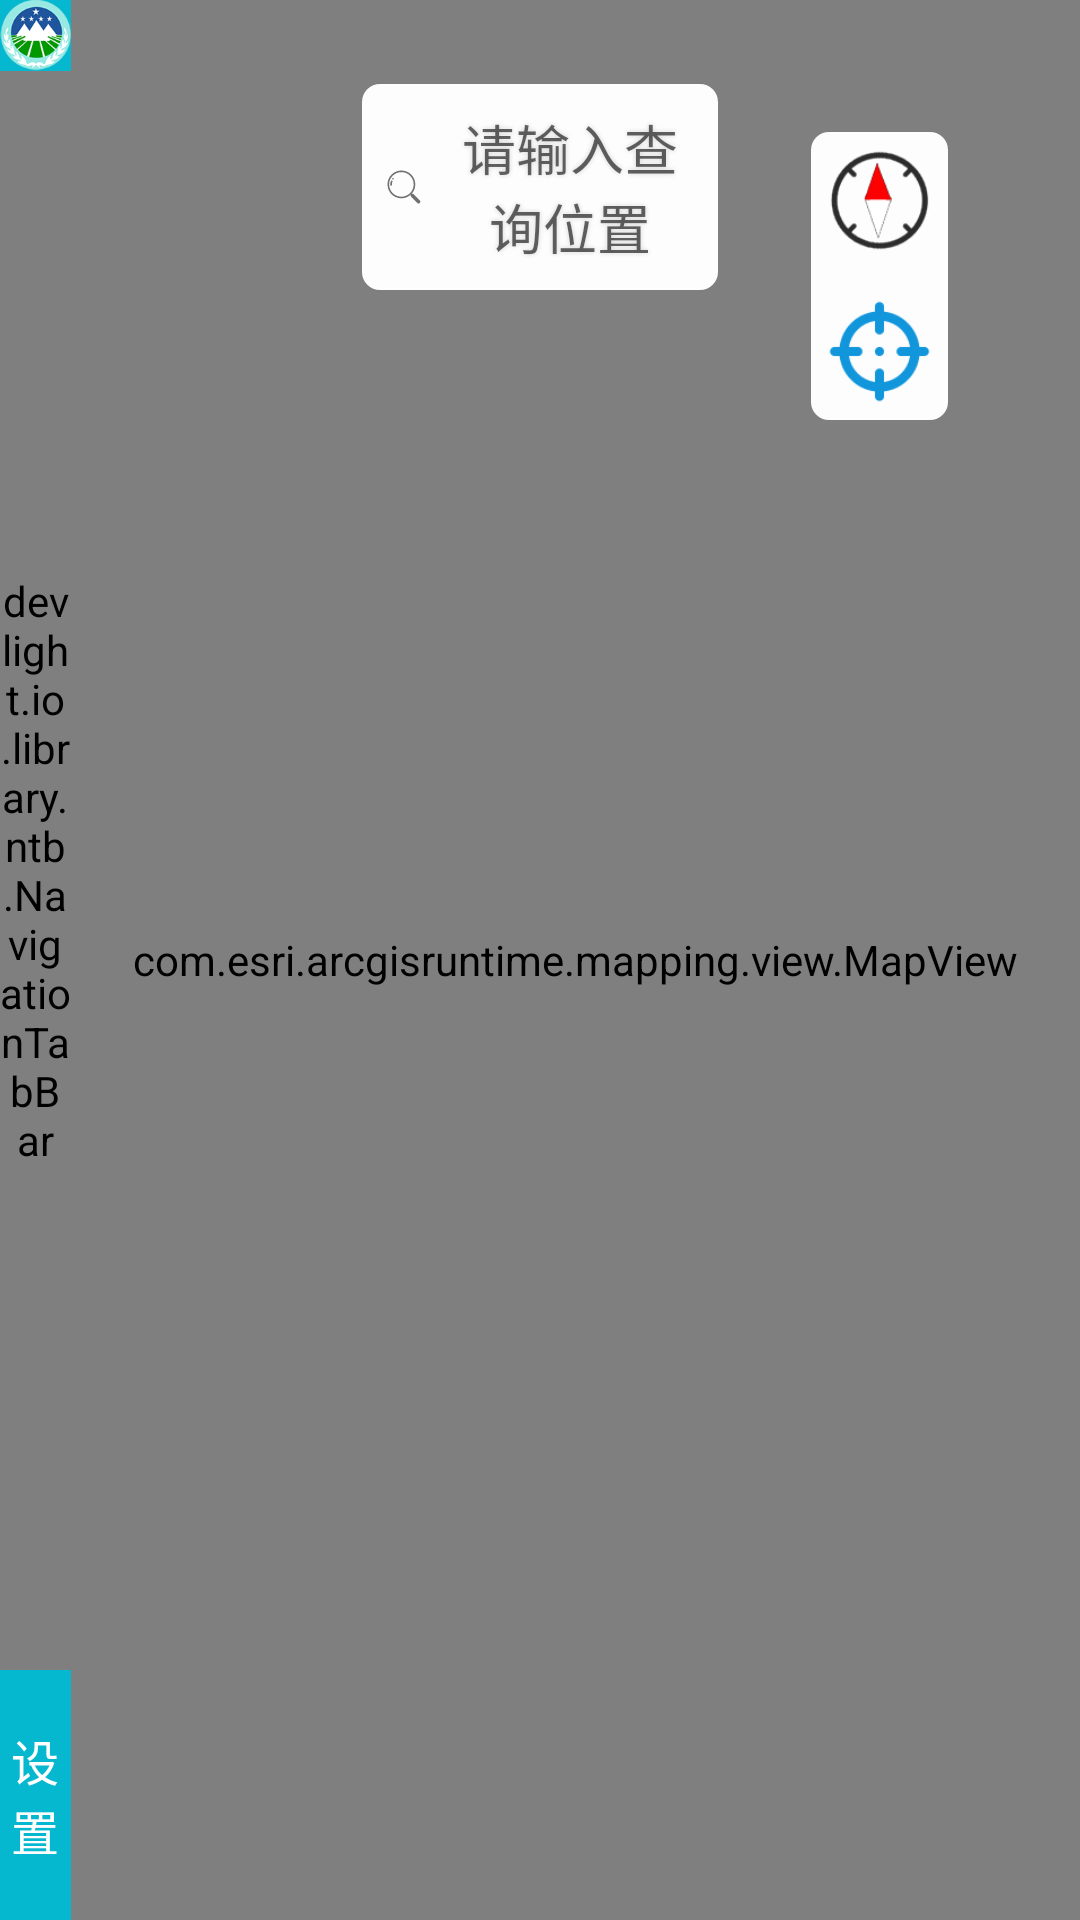

The Android layout XML behind this screen, and the referenced resources:
<!-- AndroidManifest.xml: application theme AppTheme -->
<!-- res/layout/activity_main1.xml -->
<?xml version="1.0" encoding="utf-8"?>
<android.support.constraint.ConstraintLayout xmlns:android="http://schemas.android.com/apk/res/android"
    xmlns:app="http://schemas.android.com/apk/res-auto"
    xmlns:tools="http://schemas.android.com/tools"
    android:layout_width="match_parent"
    android:layout_height="match_parent"
    android:fitsSystemWindows="true"
    android:focusableInTouchMode="true"
    tools:context=".activity.TestActivity">

    <android.support.constraint.Guideline
        android:id="@+id/gl_left_menu_bar"
        android:layout_width="wrap_content"
        android:layout_height="match_parent"
        android:orientation="vertical"
        app:layout_constraintGuide_percent="0.066" />

    <android.support.constraint.Guideline
        android:id="@+id/gl_bottom_tool_bar"
        android:layout_width="wrap_content"
        android:layout_height="match_parent"
        android:orientation="horizontal"
        app:layout_constraintGuide_percent="0.87" />


    <com.esri.arcgisruntime.mapping.view.MapView
        android:id="@+id/mv_main"
        android:layout_width="0dp"
        android:layout_height="0dp"
        app:layout_constraintBottom_toBottomOf="parent"
        app:layout_constraintEnd_toEndOf="parent"
        app:layout_constraintStart_toStartOf="@id/gl_left_menu_bar"
        app:layout_constraintTop_toTopOf="parent" />

    <ImageView
        android:id="@+id/iv_icon"
        android:layout_width="0dp"
        android:layout_height="0dp"
        android:background="@color/colorPrimary"
        android:contentDescription="@null"
        android:src="@drawable/icon_launcher_round"
        app:layout_constraintDimensionRatio="1:1"
        app:layout_constraintEnd_toStartOf="@id/gl_left_menu_bar"
        app:layout_constraintStart_toStartOf="parent"
        app:layout_constraintTop_toTopOf="parent" />

    <devlight.io.library.ntb.NavigationTabBar
        android:id="@+id/ntb_left_menu"
        android:layout_width="0dp"
        android:layout_height="0dp"
        android:orientation="vertical"
        app:layout_constraintBottom_toTopOf="@id/gl_bottom_tool_bar"
        app:layout_constraintEnd_toStartOf="@id/gl_left_menu_bar"
        app:layout_constraintStart_toStartOf="parent"
        app:layout_constraintTop_toBottomOf="@+id/iv_icon"
        app:ntb_active_color="@color/colorPrimary"
        app:ntb_animation_duration="300"
        app:ntb_badged="false"
        app:ntb_bg_color="@color/colorPrimary"
        app:ntb_icon_size_fraction="0.5"
        app:ntb_inactive_color="@color/white"
        app:ntb_swiped="true"
        app:ntb_tinted="true"
        app:ntb_title_mode="all"
        app:ntb_title_size="20sp"
        app:ntb_titled="true" />

    <android.support.constraint.ConstraintLayout
        android:id="@+id/constraintLayout"
        android:layout_width="0dp"
        android:layout_height="0dp"
        android:layout_marginTop="44dp"
        android:layout_marginEnd="44dp"
        android:background="@drawable/location_bg"
        android:padding="4dp"
        app:layout_constraintDimensionRatio="1:2.1"
        app:layout_constraintEnd_toEndOf="parent"
        app:layout_constraintHeight_percent="0.15"
        app:layout_constraintTop_toTopOf="parent">

        <Button
            android:id="@+id/btn_compass"
            android:layout_width="match_parent"
            android:layout_height="0dp"
            android:background="@drawable/map_tool_compass"
            android:onClick="compass"
            app:layout_constraintDimensionRatio="1"
            app:layout_constraintEnd_toEndOf="parent"
            app:layout_constraintStart_toStartOf="parent"
            app:layout_constraintTop_toTopOf="parent" />

        <Button
            android:id="@+id/btn_location"
            android:layout_width="match_parent"
            android:layout_height="0dp"
            android:layout_weight="1"
            android:background="@drawable/map_tool_location"
            android:onClick="location"
            app:layout_constraintBottom_toBottomOf="parent"
            app:layout_constraintDimensionRatio="1"
            app:layout_constraintEnd_toEndOf="parent"
            app:layout_constraintStart_toStartOf="parent" />

    </android.support.constraint.ConstraintLayout>

    <android.support.v4.view.ViewPager
        android:id="@+id/vp_menu"
        android:layout_width="0dp"
        android:layout_height="0dp"
        android:background="@drawable/menu_background"
        android:visibility="gone"
        app:layout_constraintBottom_toTopOf="@id/gl_bottom_tool_bar"
        app:layout_constraintStart_toEndOf="@id/gl_left_menu_bar"
        app:layout_constraintTop_toTopOf="@id/ntb_left_menu"
        app:layout_constraintWidth_percent="0.25" />

    <include
        layout="@layout/layout_analysis_result"
        android:layout_width="0dp"
        android:layout_height="0dp"
        android:visibility="gone"
        app:layout_constraintBottom_toBottomOf="@+id/vp_menu"
        app:layout_constraintEnd_toEndOf="parent"
        app:layout_constraintTop_toTopOf="@+id/vp_menu"
        app:layout_constraintWidth_percent="0.25" />

    <CheckBox
        android:id="@+id/cb_tool"
        android:layout_width="0dp"
        android:layout_height="0dp"
        android:background="@drawable/tool_button_bg"
        android:button="@null"
        android:drawableTop="@drawable/icon_tool"
        android:gravity="center"
        android:padding="3dp"
        android:text="设置"
        android:textColor="@color/menu_label_color"
        android:textSize="16sp"
        app:layout_constraintBottom_toBottomOf="parent"
        app:layout_constraintEnd_toStartOf="@id/gl_left_menu_bar"
        app:layout_constraintStart_toStartOf="parent"
        app:layout_constraintTop_toBottomOf="@+id/gl_bottom_tool_bar" />

    <RadioGroup
        android:id="@+id/rg_tool_bar"
        android:layout_width="0dp"
        android:layout_height="0dp"
        android:background="@color/white"
        android:gravity="center"
        android:orientation="horizontal"
        android:padding="4dp"
        android:paddingStart="96dp"
        android:paddingEnd="96dp"
        android:visibility="gone"
        app:layout_constraintBottom_toBottomOf="parent"
        app:layout_constraintEnd_toEndOf="parent"
        app:layout_constraintStart_toEndOf="@id/gl_left_menu_bar"
        app:layout_constraintTop_toBottomOf="@id/gl_bottom_tool_bar">

        <RadioButton
            android:id="@+id/rb_tool_project"
            android:layout_width="0dp"
            android:layout_height="match_parent"
            android:layout_weight="1"
            android:background="@drawable/tool_background_color"
            android:button="@null"
            android:drawableTop="@drawable/icon_head"
            android:gravity="center"
            android:padding="3dp"
            android:text="项目"
            android:textColor="@color/tool_label_color"
            android:textSize="16sp" />

        <RadioButton
            android:id="@+id/rb_tool_raging"
            android:layout_width="0dp"
            android:layout_height="match_parent"
            android:layout_weight="1"
            android:background="@drawable/tool_background_color"
            android:button="@null"
            android:drawableTop="@drawable/icon_head"
            android:gravity="center"
            android:padding="3dp"
            android:text="测距"
            android:textColor="@color/tool_label_color"
            android:textSize="16sp" />

        <RadioButton
            android:id="@+id/rb_tool_area"
            android:layout_width="0dp"
            android:layout_height="match_parent"
            android:layout_weight="1"
            android:background="@drawable/tool_background_color"
            android:button="@null"
            android:drawableTop="@drawable/icon_head"
            android:gravity="center"
            android:padding="3dp"
            android:text="面积"
            android:textColor="@color/tool_label_color"
            android:textSize="16sp" />

        <RadioButton
            android:id="@+id/rb_tool_query"
            android:layout_width="0dp"
            android:layout_height="match_parent"
            android:layout_weight="1"
            android:background="@drawable/tool_background_color"
            android:button="@null"
            android:drawableTop="@drawable/icon_head"
            android:gravity="center"
            android:padding="3dp"
            android:text="查询"
            android:textColor="@color/tool_label_color"
            android:textSize="16sp" />

        <RadioButton
            android:id="@+id/rb_tool_mark"
            android:layout_width="0dp"
            android:layout_height="match_parent"
            android:layout_weight="1"
            android:background="@drawable/tool_background_color"
            android:button="@null"
            android:drawableTop="@drawable/icon_head"
            android:gravity="center"
            android:padding="4dp"
            android:text="标注"
            android:textColor="@color/tool_label_color"
            android:textSize="16sp" />


        <RadioButton
            android:id="@+id/rb_tool_take_pic"
            android:layout_width="0dp"
            android:layout_height="match_parent"
            android:layout_weight="1"
            android:background="@drawable/tool_background_color"
            android:button="@null"
            android:drawableTop="@drawable/icon_head"
            android:gravity="center"
            android:padding="3dp"
            android:text="拍照"
            android:textColor="@color/tool_label_color"
            android:textSize="16sp" />


        <RadioButton
            android:id="@+id/rb_tool_clear"
            android:layout_width="0dp"
            android:layout_height="match_parent"
            android:layout_weight="1"
            android:background="@drawable/tool_background_color"
            android:button="@null"
            android:drawableTop="@drawable/icon_head"
            android:gravity="center"
            android:padding="3dp"
            android:text="清除"
            android:textColor="@color/tool_label_color"
            android:textSize="16sp" />

    </RadioGroup>

    <AutoCompleteTextView
        android:id="@+id/atv_location_search"
        android:layout_width="0dp"
        android:layout_height="wrap_content"
        android:layout_marginTop="28dp"
        android:background="@drawable/location_bg"
        android:drawableLeft="@drawable/map_search"
        android:drawablePadding="8dp"
        android:gravity="center"
        android:hint="请输入查询位置"
        android:padding="8dp"
        android:shadowColor="@color/lightgrey"
        android:shadowRadius="4"
        android:textSize="18sp"
        app:layout_constraintEnd_toEndOf="parent"
        app:layout_constraintStart_toStartOf="parent"
        app:layout_constraintTop_toTopOf="parent"
        app:layout_constraintWidth_percent="0.33" />

</android.support.constraint.ConstraintLayout>
<!-- res/layout/layout_analysis_result.xml (included above) -->
<?xml version="1.0" encoding="utf-8"?>
<android.support.constraint.ConstraintLayout xmlns:android="http://schemas.android.com/apk/res/android"
    xmlns:app="http://schemas.android.com/apk/res-auto"
    xmlns:tools="http://schemas.android.com/tools"
    android:id="@+id/con_analysis_result"
    android:layout_width="match_parent"
    android:layout_height="match_parent"
    android:background="@drawable/analysis_background">

    <LinearLayout
        android:id="@+id/ll_title_analysis_result"
        android:layout_marginStart="2dp"
        android:layout_width="0dp"
        android:layout_height="0dp"
        android:orientation="horizontal"
        app:layout_constraintEnd_toEndOf="parent"
        app:layout_constraintHeight_percent="0.08"
        app:layout_constraintStart_toStartOf="parent"
        app:layout_constraintTop_toTopOf="parent">

        <TextView
            android:layout_width="0dp"
            android:layout_height="match_parent"
            android:layout_weight="2"
            android:background="@color/colorPrimary"
            android:gravity="center"
            android:text="地类名称"
            android:textColor="@color/white"
            android:textSize="20sp" />

        <TextView
            android:layout_width="0dp"
            android:layout_height="match_parent"
            android:layout_weight="2"
            android:background="@color/colorPrimary"
            android:gravity="center"
            android:text="面积(㎡)"
            android:textColor="@color/white"
            android:textSize="20sp" />

        <TextView
            android:layout_width="0dp"
            android:layout_height="match_parent"
            android:layout_weight="1"
            android:background="@color/colorPrimary"
            android:gravity="center"
            android:text="个数"
            android:textColor="@color/white"
            android:textSize="20sp" />
    </LinearLayout>

    <android.support.v7.widget.RecyclerView
        android:layout_margin="2dp"
        android:id="@+id/rv_analysis_result"
        android:layout_width="0dp"
        android:layout_height="0dp"
        app:layout_constraintBottom_toBottomOf="parent"
        app:layout_constraintEnd_toEndOf="parent"
        app:layout_constraintStart_toStartOf="parent"
        app:layout_constraintTop_toBottomOf="@+id/ll_title_analysis_result"
        tools:listitem="@layout/item_analysis_result" />

</android.support.constraint.ConstraintLayout>
<!-- res/layout/item_analysis_result.xml (included above) -->
<?xml version="1.0" encoding="utf-8"?>
<LinearLayout xmlns:android="http://schemas.android.com/apk/res/android"
    xmlns:tools="http://schemas.android.com/tools"
    android:layout_width="match_parent"
    android:layout_height="wrap_content"
    android:layout_margin="4dp"
    android:orientation="horizontal"
    tools:showIn="@layout/layout_analysis_result">

    <TextView
        android:id="@+id/tv_kind_analysis_result"
        android:layout_width="0dp"
        android:layout_height="wrap_content"
        android:layout_weight="2"
        android:gravity="center"
        android:padding="4dp"
        android:textColor="@color/textTitle"
        android:textSize="14sp"
        tools:text="地类名称" />

    <TextView
        android:id="@+id/tv_area_analysis_result"
        android:layout_width="0dp"
        android:layout_height="wrap_content"
        android:layout_weight="2"
        android:gravity="center"
        android:padding="4dp"
        android:textColor="@color/textTitle"
        android:textSize="14sp"
        tools:text="123456" />

    <TextView
        android:id="@+id/tv_num_analysis_result"
        android:layout_width="0dp"
        android:layout_height="wrap_content"
        android:layout_weight="1"
        android:gravity="center"
        android:padding="4dp"
        android:textColor="@color/textTitle"
        android:textSize="14sp"
        tools:text="6" />
</LinearLayout>
<!-- resources referenced by this layout -->
<resources>
  <color name="colorPrimary">#06b8cf</color>
  <color name="lightgrey">#D3D3D3</color>
  <color name="textTitle">#909090</color>
  <color name="white">#FFFFFF</color>
  <!-- drawable analysis_background (drawable) -->
  <?xml version="1.0" encoding="utf-8"?>
  <shape xmlns:android="http://schemas.android.com/apk/res/android"
      android:shape="rectangle">
  
      <corners
          android:bottomLeftRadius="8dp"
          android:topLeftRadius="8dp" />
  
      <solid android:color="@color/menuBkg" />
      <stroke
          android:width="2dp"
          android:color="@color/colorPrimary" />
  </shape>
  <!-- drawable icon_head (drawable) -->
  <?xml version="1.0" encoding="utf-8"?>
  <selector xmlns:android="http://schemas.android.com/apk/res/android">
  
      <item android:drawable="@drawable/icon_head_normal" android:state_checked="true" />
      <item android:drawable="@drawable/icon_head_normal" android:state_selected="true" />
      <item android:drawable="@drawable/icon_head_select" />
  
  </selector>
  <!-- drawable icon_tool (drawable) -->
  <?xml version="1.0" encoding="utf-8"?>
  <selector xmlns:android="http://schemas.android.com/apk/res/android">
  
      <item android:drawable="@drawable/icon_tool_select" android:state_selected="true" />
      <item android:drawable="@drawable/icon_tool_select" android:state_checked="true" />
      <item android:drawable="@drawable/icon_tool_normal" />
  
  </selector>
  <!-- drawable location_bg (drawable) -->
  <?xml version="1.0" encoding="utf-8"?>
  <shape xmlns:android="http://schemas.android.com/apk/res/android"
      android:shape="rectangle">
  
      <corners android:radius="6dp" />
  
      <solid android:color="@color/colorAccent" />
  
  </shape>
  <!-- drawable map_search: png bitmap (drawable-xxhdpi, 823 bytes) -->
  <!-- drawable map_tool_compass: png bitmap (drawable-xxhdpi, 2900 bytes) -->
  <!-- drawable menu_background (drawable) -->
  <?xml version="1.0" encoding="utf-8"?>
  <shape xmlns:android="http://schemas.android.com/apk/res/android"
      android:shape="rectangle">
  
      <corners
          android:bottomRightRadius="8dp"
          android:topRightRadius="8dp" />
  
      <solid android:color="@color/lightgrey" />
      <stroke
          android:width="2dp"
          android:color="@color/colorPrimary" />
  </shape>
  <!-- drawable tool_background_color (drawable) -->
  <?xml version="1.0" encoding="utf-8"?>
  <selector xmlns:android="http://schemas.android.com/apk/res/android">
  
      <item android:drawable="@color/colorPrimary" android:state_selected="true" />
      <item android:drawable="@color/colorPrimary" android:state_checked="true" />
      <item android:drawable="@color/white" />
  
  </selector>
  <!-- drawable tool_button_bg (drawable) -->
  <?xml version="1.0" encoding="utf-8"?>
  <selector xmlns:android="http://schemas.android.com/apk/res/android">
  
      <item android:state_selected="true">
          <shape android:shape="rectangle">
              <solid android:color="@color/white" />
              <stroke android:width="2dp" android:color="@color/colorPrimary" />
          </shape>
      </item>
  
      <item android:state_checked="true">
          <shape android:shape="rectangle">
              <solid android:color="@color/white" />
              <stroke android:width="2dp" android:color="@color/colorPrimary" />
          </shape>
      </item>
  
      <item>
          <shape android:shape="rectangle">
              <solid android:color="@color/colorPrimary" />
  
          </shape>
      </item>
  
  </selector>
  <style name="AppTheme" parent="Theme.AppCompat.Light.NoActionBar">
          
          <item name="colorPrimary">@color/colorPrimary</item>
          <item name="colorPrimaryDark">@color/colorPrimaryDark</item>
          <item name="colorAccent">@color/colorAccent</item>
          <item name="android:windowTranslucentStatus">true</item>
      </style>
  <color name="menuBkg">#faf9f7</color>
  <!-- drawable icon_tool_normal: png bitmap (drawable-xxhdpi, 2429 bytes) -->
  <color name="colorAccent">#fdfdfe</color>
  <color name="colorPrimaryDark">#66d8ff</color>
</resources>
